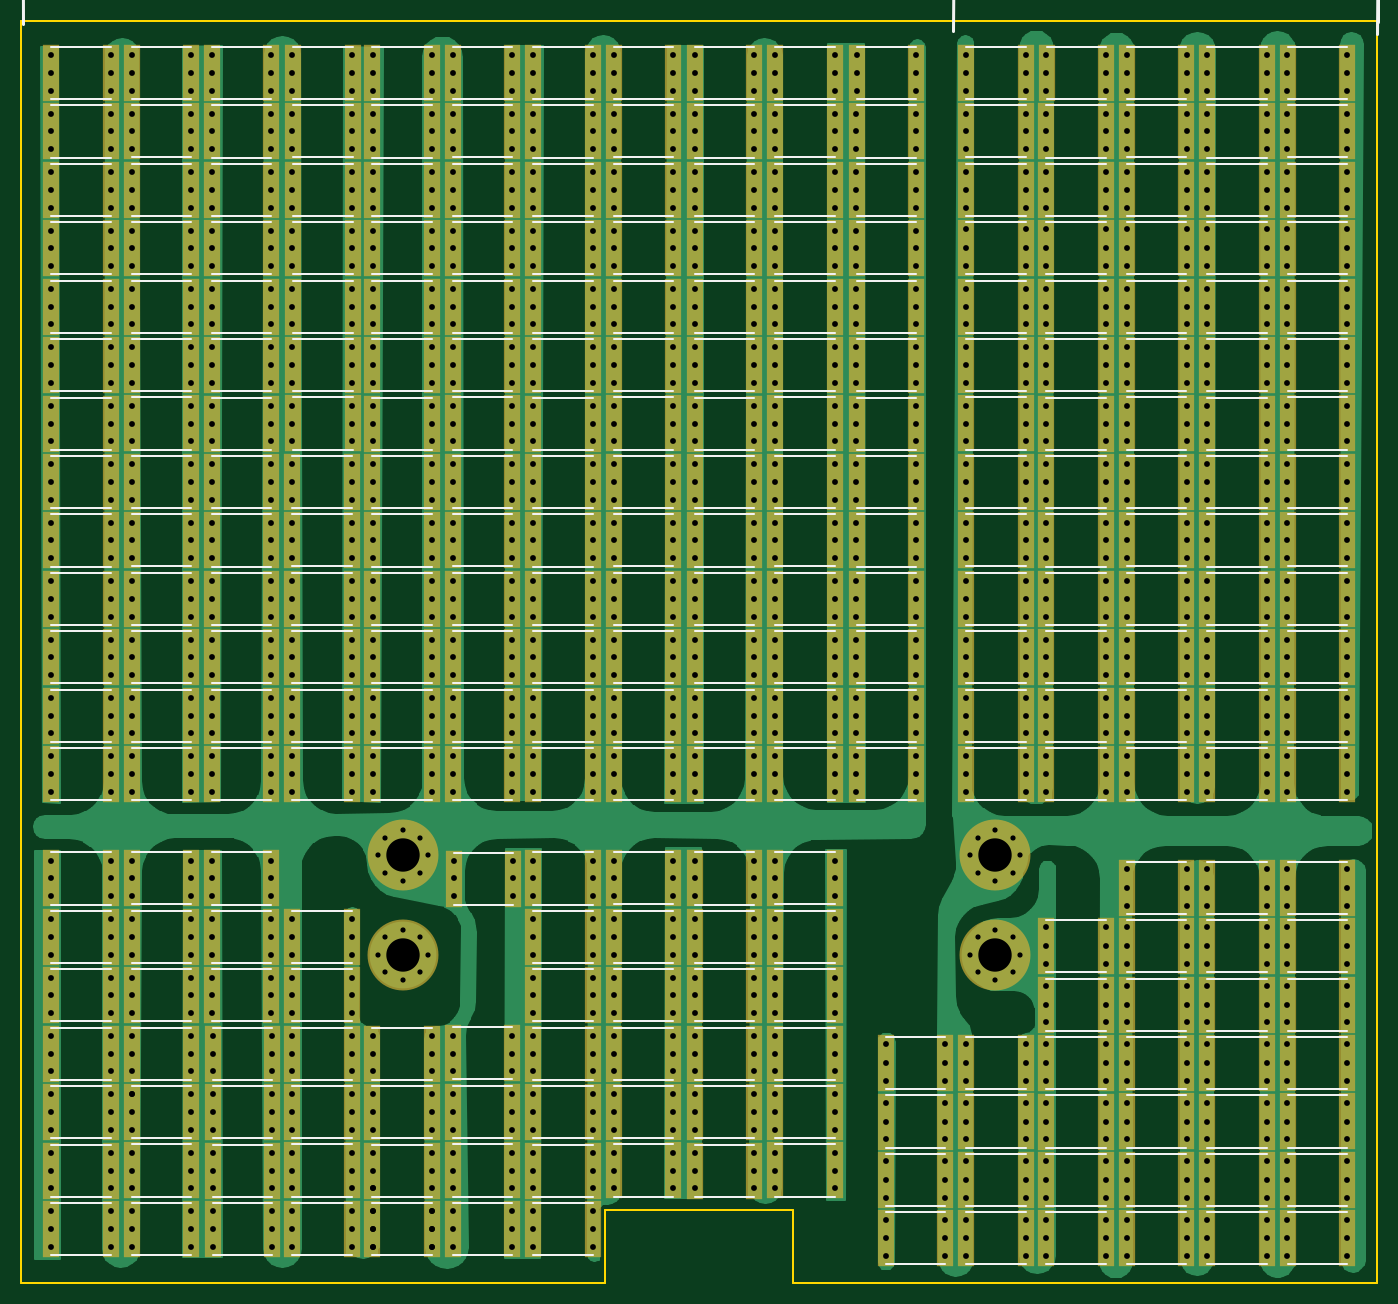
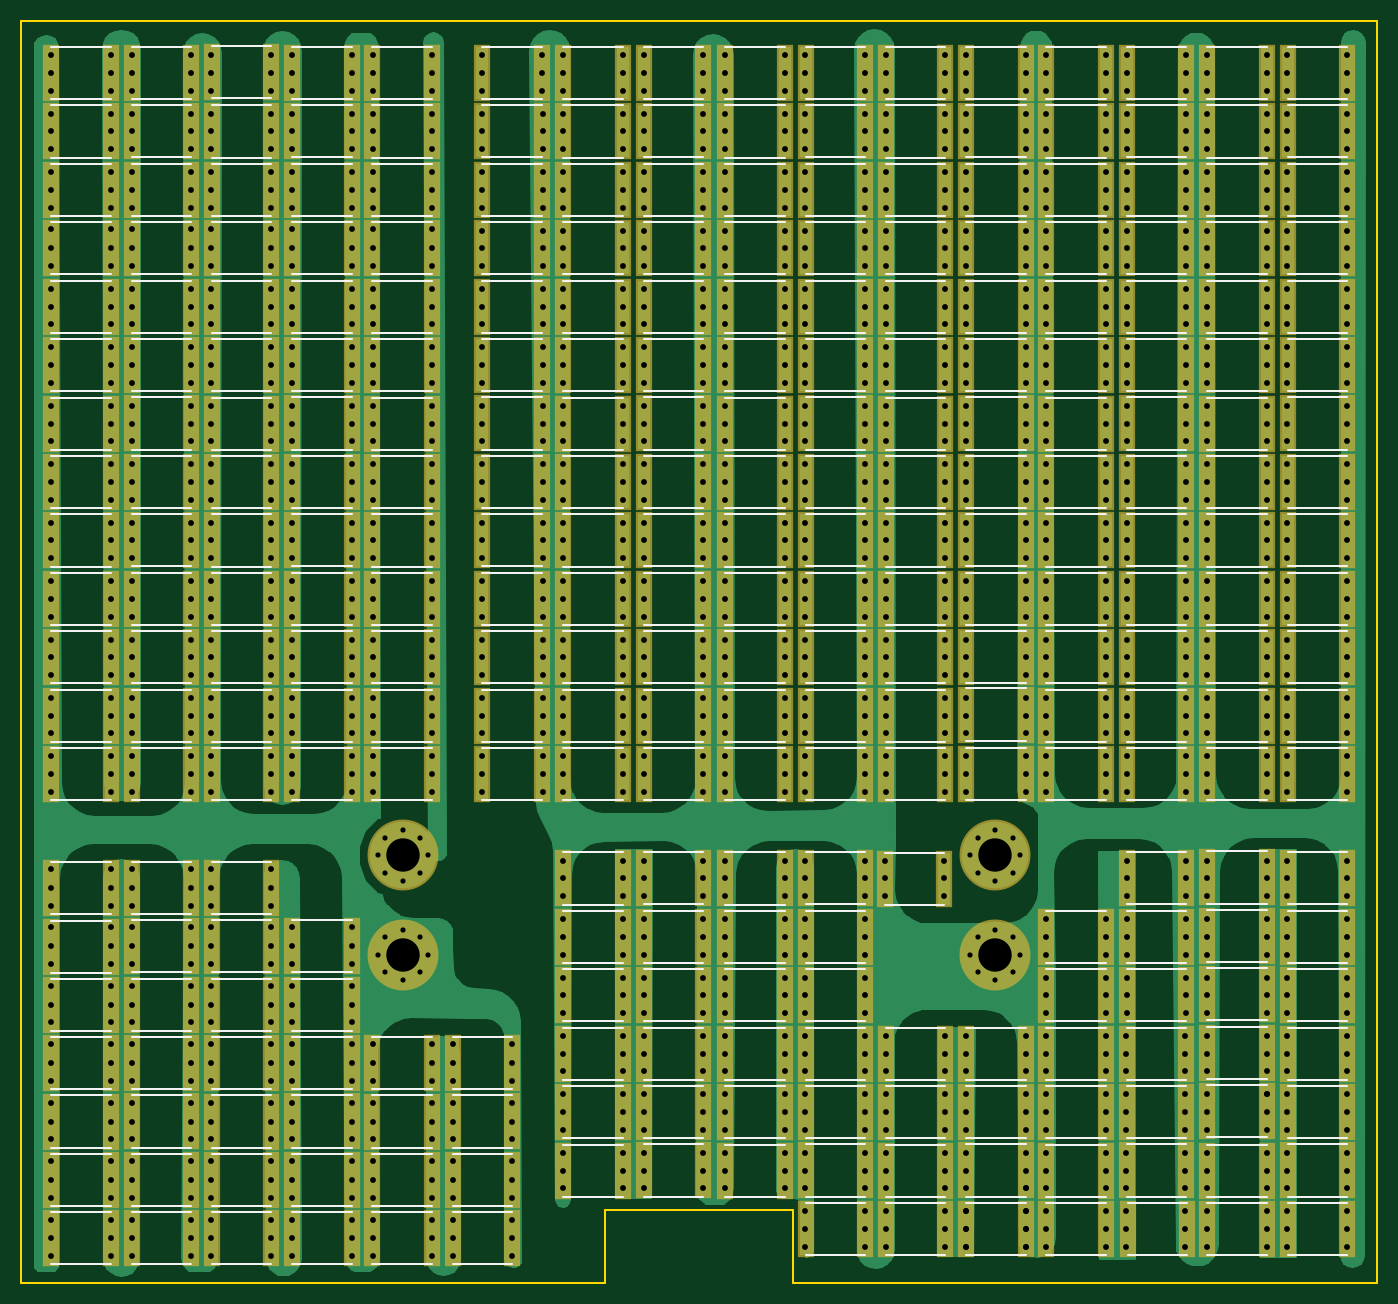
Circuit board: 8 layer files. Board 130.0 x 121.0 mm.
- bottom_copper: SSB Cap Board-B.Cu.gbr (131426 bytes)
- bottom_mask: SSB Cap Board-B.Mask.gbr (25154 bytes)
- bottom_silk: SSB Cap Board-B.SilkS.gbr (34668 bytes)
- outline: SSB Cap Board-Edge.Cuts.gbr (825 bytes)
- top_copper: SSB Cap Board-F.Cu.gbr (139380 bytes)
- top_mask: SSB Cap Board-F.Mask.gbr (25121 bytes)
- top_silk: SSB Cap Board-F.SilkS.gbr (40870 bytes)
- drill: SSB Cap Board.drl (21075 bytes)

=== bottom_copper: SSB Cap Board-B.Cu.gbr (131426 bytes, source omitted) ===
=== bottom_mask: SSB Cap Board-B.Mask.gbr (25154 bytes, source omitted) ===
=== bottom_silk: SSB Cap Board-B.SilkS.gbr (34668 bytes, source omitted) ===
=== outline: SSB Cap Board-Edge.Cuts.gbr ===
G04 #@! TF.GenerationSoftware,KiCad,Pcbnew,(5.0.0)*
G04 #@! TF.CreationDate,2019-05-01T16:30:08-07:00*
G04 #@! TF.ProjectId,SSB Cap Board,5353422043617020426F6172642E6B69,rev?*
G04 #@! TF.SameCoordinates,Original*
G04 #@! TF.FileFunction,Profile,NP*
%FSLAX46Y46*%
G04 Gerber Fmt 4.6, Leading zero omitted, Abs format (unit mm)*
G04 Created by KiCad (PCBNEW (5.0.0)) date 05/01/19 16:30:08*
%MOMM*%
%LPD*%
G01*
G04 APERTURE LIST*
%ADD10C,0.200000*%
G04 APERTURE END LIST*
D10*
X9000000Y-7000000D02*
X65000000Y-7000000D01*
X9000000Y0D02*
X9000000Y-7000000D01*
X-9000000Y0D02*
X-9000000Y-7000000D01*
X-9000000Y0D02*
X9000000Y0D01*
X65000000Y-7000000D02*
X65000000Y114000000D01*
X-65000000Y114000000D02*
X65000000Y114000000D01*
X-65000000Y-7000000D02*
X-65000000Y114000000D01*
X-65000000Y-7000000D02*
X-9000000Y-7000000D01*
M02*

=== top_copper: SSB Cap Board-F.Cu.gbr (139380 bytes, source omitted) ===
=== top_mask: SSB Cap Board-F.Mask.gbr (25121 bytes, source omitted) ===
=== top_silk: SSB Cap Board-F.SilkS.gbr (40870 bytes, source omitted) ===
=== drill: SSB Cap Board.drl (21075 bytes, source omitted) ===
